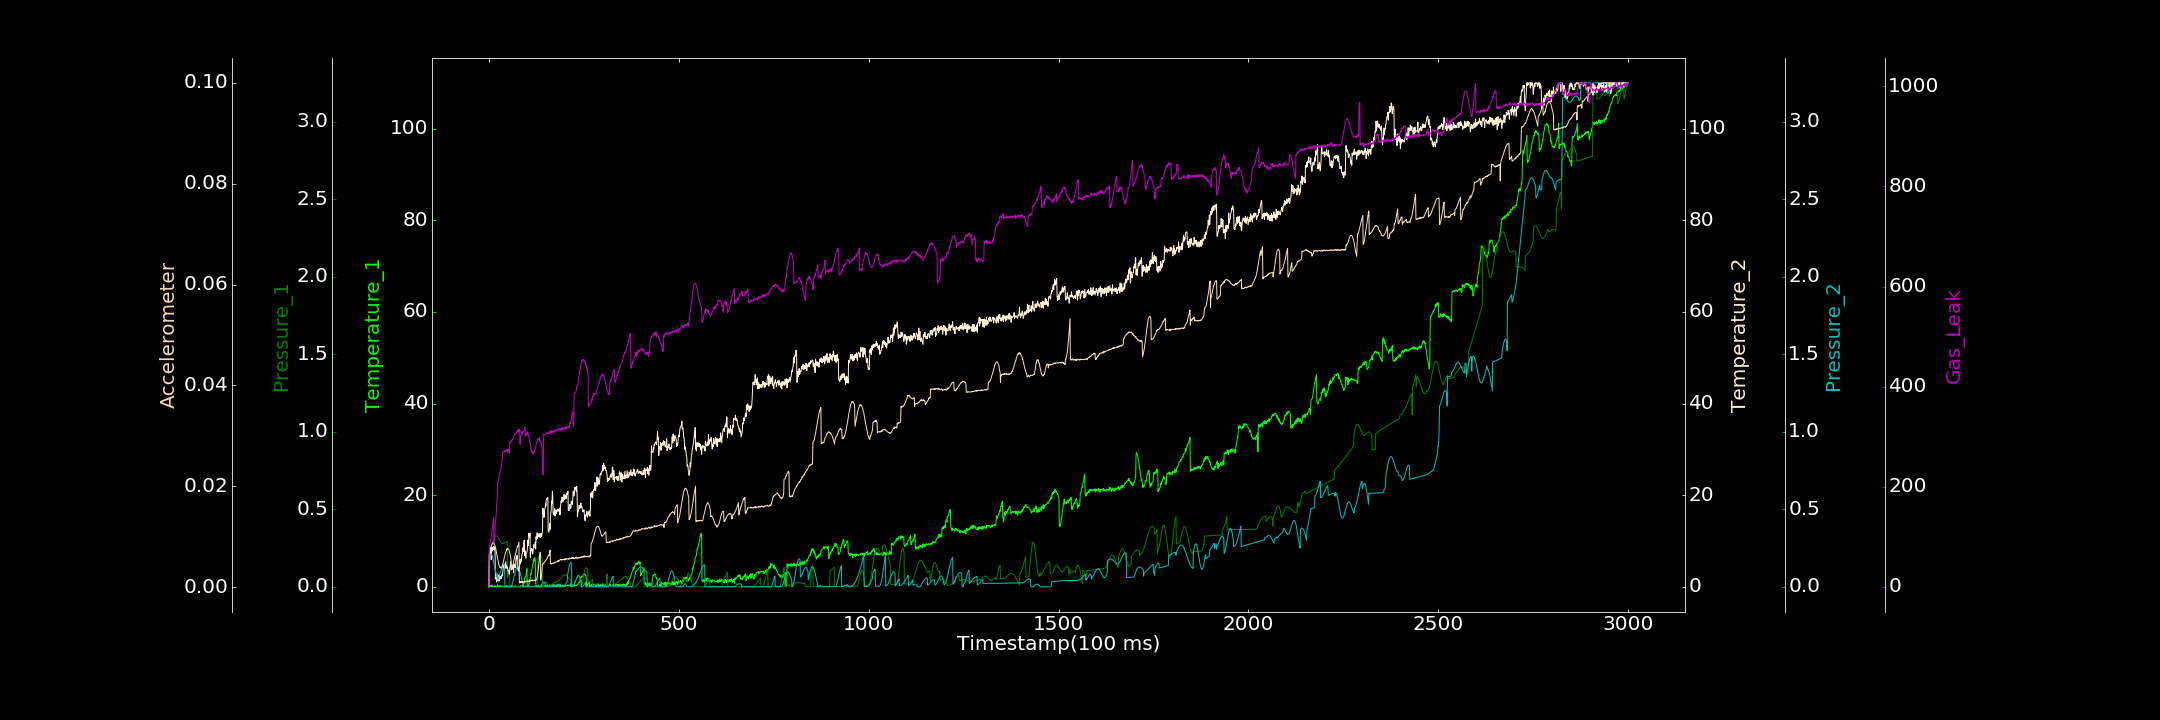

Source data for this figure (header and first rows):
0.000000000, 0.000000000, 0.000000000, 0.000000000, 0.000023269, 0.000073124, 0.000000000
1, 0.000000000, 0.238, 7.096, 0.1736, 0.006449, 81.61
2, 0.3953, 0.241, 7.611, 0.1862, 0.006853, 83.68
3, 0.05506, 0.2447, 7.547, 0.1965, 0.006959, 88
4, 0.217, 0.2497, 7.173, 0.2044, 0.007464, 92.41
5, 0.000000000, 0.2559, 8.587, 0.2092, 0.007786, 94.85
6, 0.02512, 0.2624, 5.881, 0.211, 0.007968, 99.33
7, 0.000000000, 0.2695, 8.5, 0.2097, 0.008311, 106.5
8, 0.4017, 0.2768, 7.829, 0.2055, 0.008518, 112
9, 0.000000000, 0.2837, 7.791, 0.1987, 0.00855, 115
10, 0.000000000, 0.2915, 8.638, 0.1895, 0.008757, 122.9
11, 0.00173, 0.2983, 8.238, 0.1787, 0.008865, 129.3
12, 0.005518, 0.305, 8.795, 0.1664, 0.008899, 137.5
13, 0.03834, 0.3106, 7.978, 0.1534, 0.008813, 89.08
14, 0.1787, 0.3159, 8.389, 0.1395, 0.008569, 97.01
15, 0.000000000, 0.3204, 8.707, 0.1263, 0.008344, 99.54
16, 0.000000000, 0.324, 8.691, 0.1135, 0.008152, 112
17, 0.2155, 0.3262, 1.742, 0.1029, 0.007996, 122
18, 0.04395, 0.3281, 1.943, 0.09355, 0.007625, 139
19, 0.1007, 0.3286, 1.934, 0.08655, 0.007155, 146.6
20, 0.02706, 0.3282, 1.061, 0.08195, 0.006786, 157.6
21, 0.000000000, 0.327, 2.104, 0.07973, 0.006379, 172.6
22, 0.1858, 0.3247, 2.787, 0.0806, 0.005925, 181.9
23, 0.4716, 0.322, 1.858, 0.04592, 0.005579, 208.3
24, 0.000000000, 0.3185, 1.258, 0.05111, 0.005174, 208.4
25, 0.08294, 0.3141, 2.261, 0.05684, 0.004848, 209
26, 0.06699, 0.3101, 2.547, 0.06346, 0.004515, 215.1
27, 0.2362, 0.3059, 1.271, 0.07074, 0.004298, 220.8
28, 0.1337, 0.3014, 2.605, 0.07832, 0.003996, 222.4
29, 0.2695, 0.2971, 2.009, 0.08625, 0.004057, 228.7
30, 0.000000000, 0.2931, 2.203, 0.09377, 0.003854, 231.9
31, 0.0976, 0.2895, 1.717, 0.102, 0.003824, 232.4
32, 0.1669, 0.2859, 2.059, 0.1098, 0.003788, 236.2
33, 0.000000000, 0.2835, 1.903, 0.117, 0.003958, 243.9
34, 0.000000000, 0.2812, 2.614, 0.1243, 0.003905, 247
35, 0.06335, 0.28, 2.602, 0.13, 0.004309, 250.6
36, 0.1892, 0.279, 2.352, 0.1354, 0.00445, 267.4
37, 0.02048, 0.2787, 3.81, 0.1399, 0.004746, 270.6
38, 0.000000000, 0.2789, 4.355, 0.1431, 0.005105, 270.4
39, 0.000000000, 0.2799, 4.807, 0.1457, 0.005364, 270
40, 0.000000000, 0.281, 4.454, 0.1474, 0.005743, 269.8
41, 0.02186, 0.283, 3.816, 0.1475, 0.006041, 272.6
42, 0.000000000, 0.2846, 4.944, 0.000107, 0.0063, 273.2
43, 0.000000000, 0.2866, 4.076, 0.000000000, 0.006706, 269.7
44, 0.1348, 0.2881, 5.442, 0.0001711, 0.006923, 272.7
45, 0.05333, 0.2899, 4.305, 0.0002329, 0.007122, 272.5
46, 0.2831, 0.2913, 4.719, 0.0001641, 0.007248, 273.8
47, 0.1174, 0.2922, 4.022, 0.000000000, 0.007574, 273.2
48, 0.1221, 0.2924, 4.362, 0.00004588, 0.0075, 272.4
49, 0.1247, 0.059, 4.011, 0.000000000, 0.007691, 273.9
50, 0.000000000, 0.06728, 3.703, 0.0002095, 0.007618, 270.4
51, 0.1354, 0.07869, 3.478, 0.00005212, 0.007552, 274.3
52, 0.000000000, 0.09234, 3.563, 0.000000000, 0.007499, 271.9
53, 0.1897, 0.1075, 2.892, 0.00004384, 0.007244, 272
54, 0.000000000, 0.1249, 2.77, 0.00009423, 0.006998, 266.1
55, 0.000000000, 0.0002389, 4.155, 0.0001348, 0.006753, 290.1
56, 0.06996, 0.000000000, 4.529, 0.000000000, 0.00631, 288.9
57, 0.2261, 0.000000000, 5.473, 0.00006245, 0.005956, 287.7
58, 0.000000000, 0.00003208, 4.662, 0.002076, 0.005713, 290.6
59, 0.000000000, 0.00003127, 3.699, 0.005142, 0.003926, 291.5
60, 0.1026, 0.0001819, 4.206, 0.01043, 0.004043, 291.9
... 2,939 more rows
